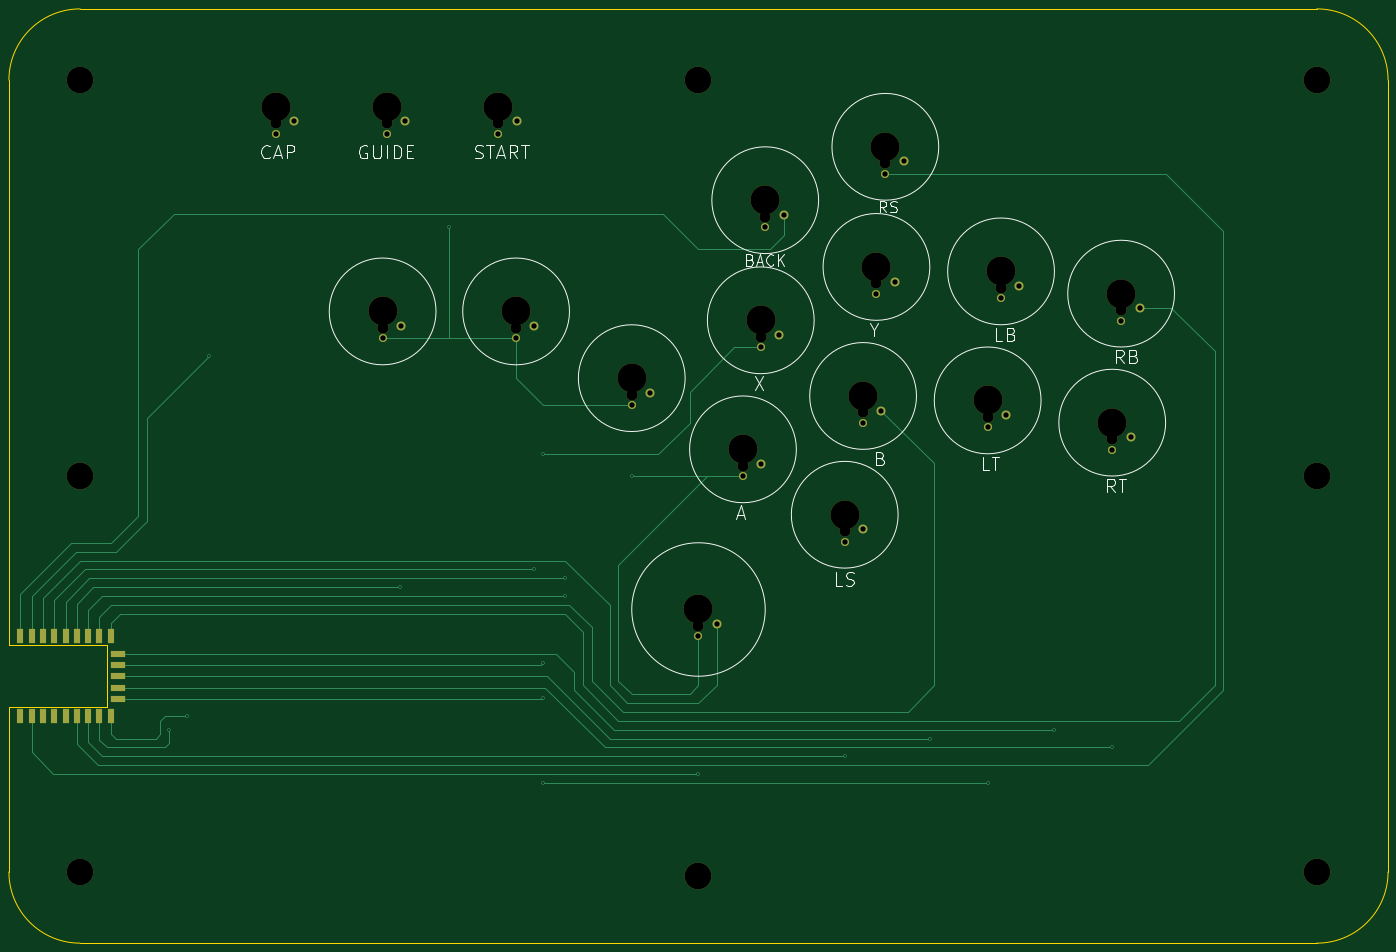
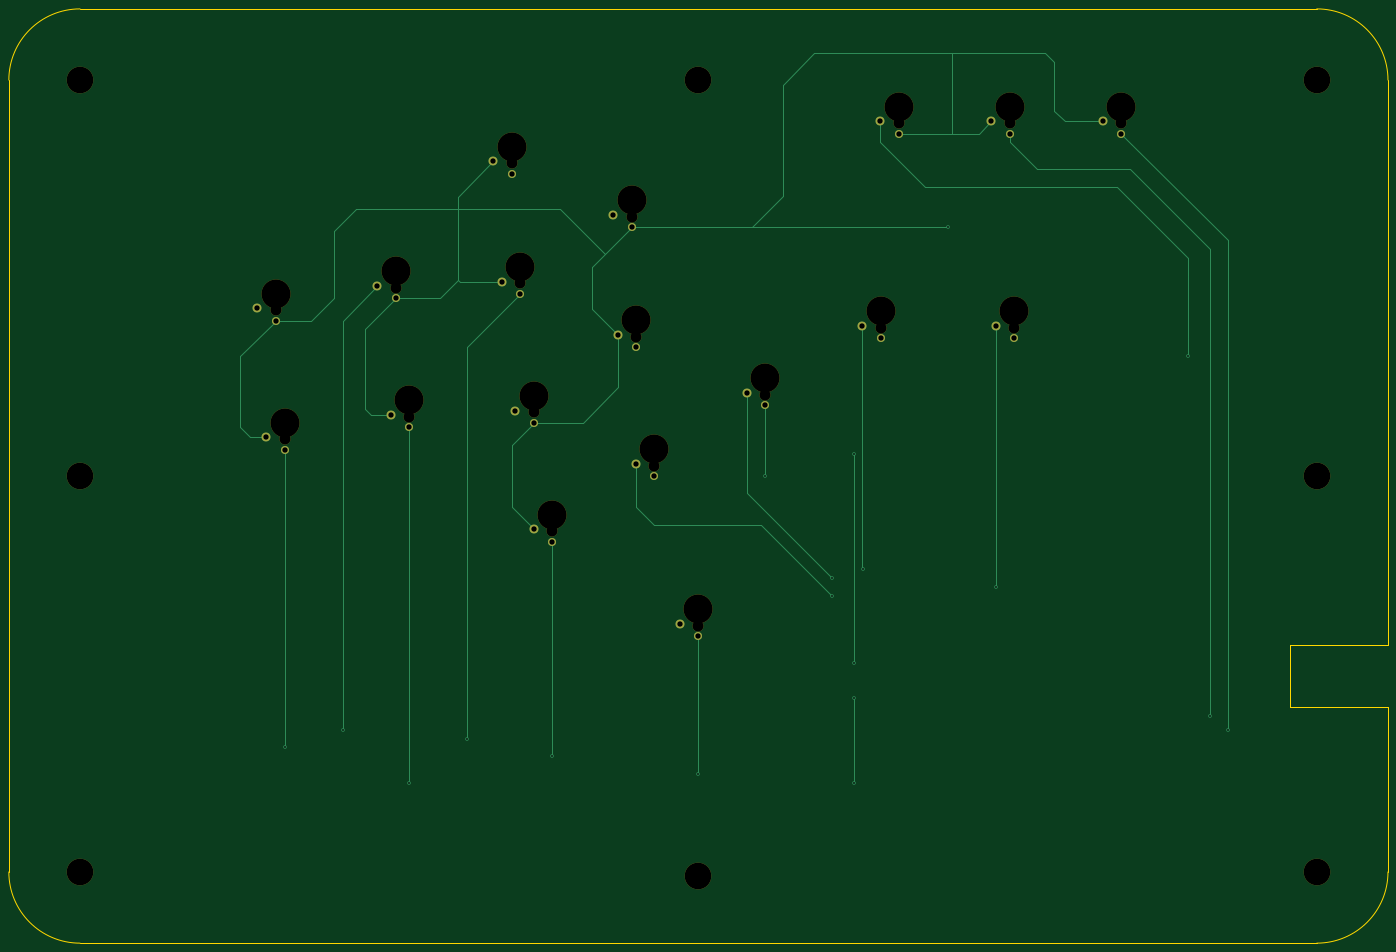
Circuit board: 11 layer files. Board 310.0 x 210.0 mm.
- bottom_copper: StickLess-B_Cu.gbr (8955 bytes)
- bottom_mask: StickLess-B_Mask.gbr (3463 bytes)
- paste: StickLess-B_Paste.gbr (452 bytes)
- bottom_silk: StickLess-B_Silkscreen.gbr (453 bytes)
- outline: StickLess-Edge_Cuts.gbr (1100 bytes)
- top_copper: StickLess-F_Cu.gbr (12585 bytes)
- top_mask: StickLess-F_Mask.gbr (4126 bytes)
- paste: StickLess-F_Paste.gbr (1110 bytes)
- top_silk: StickLess-F_Silkscreen.gbr (16311 bytes)
- drill: StickLess-NPTH.drl (1168 bytes)
- drill: StickLess-PTH.drl (1254 bytes)

=== bottom_copper: StickLess-B_Cu.gbr (8955 bytes, source omitted) ===
=== bottom_mask: StickLess-B_Mask.gbr ===
%TF.GenerationSoftware,KiCad,Pcbnew,7.0.7*%
%TF.CreationDate,2023-09-16T00:44:10+09:00*%
%TF.ProjectId,StickLess,53746963-6b4c-4657-9373-2e6b69636164,rev?*%
%TF.SameCoordinates,Original*%
%TF.FileFunction,Soldermask,Bot*%
%TF.FilePolarity,Negative*%
%FSLAX46Y46*%
G04 Gerber Fmt 4.6, Leading zero omitted, Abs format (unit mm)*
G04 Created by KiCad (PCBNEW 7.0.7) date 2023-09-16 00:44:10*
%MOMM*%
%LPD*%
G01*
G04 APERTURE LIST*
%ADD10C,6.000000*%
%ADD11C,6.550000*%
%ADD12C,2.500000*%
%ADD13C,1.800000*%
%ADD14C,2.000000*%
G04 APERTURE END LIST*
D10*
%TO.C,H3*%
X16000000Y-194000000D03*
%TD*%
%TO.C,H8*%
X294000000Y-194000000D03*
%TD*%
%TO.C,H4*%
X155000000Y-16000000D03*
%TD*%
%TO.C,H5*%
X155000000Y-195000000D03*
%TD*%
%TO.C,H7*%
X294000000Y-16000000D03*
%TD*%
D11*
%TO.C,B1(A)1*%
X165000000Y-99000000D03*
D12*
X165000000Y-102700000D03*
D13*
X165000000Y-105050000D03*
D14*
X169130000Y-102300000D03*
%TD*%
D11*
%TO.C,LEFT1*%
X84000000Y-68000000D03*
D12*
X84000000Y-71700000D03*
D13*
X84000000Y-74050000D03*
D14*
X88130000Y-71300000D03*
%TD*%
D10*
%TO.C,H2*%
X16000000Y-105000000D03*
%TD*%
D11*
%TO.C,RIGHT1*%
X140000000Y-83000000D03*
D12*
X140000000Y-86700000D03*
D13*
X140000000Y-89050000D03*
D14*
X144130000Y-86300000D03*
%TD*%
D11*
%TO.C,L1(L)1*%
X220000000Y-88000000D03*
D12*
X220000000Y-91700000D03*
D13*
X220000000Y-94050000D03*
D14*
X224130000Y-91300000D03*
%TD*%
D10*
%TO.C,H1*%
X16000000Y-16000000D03*
%TD*%
D11*
%TO.C,B2(B)1*%
X192000000Y-87000000D03*
D12*
X192000000Y-90700000D03*
D13*
X192000000Y-93050000D03*
D14*
X196130000Y-90300000D03*
%TD*%
D11*
%TO.C,S2(START)1*%
X110000000Y-22000000D03*
D12*
X110000000Y-25700000D03*
D13*
X110000000Y-28050000D03*
D14*
X114130000Y-25300000D03*
%TD*%
D10*
%TO.C,H6*%
X294000000Y-105000000D03*
%TD*%
D11*
%TO.C,L2(LB)1*%
X223010000Y-59000000D03*
D12*
X223010000Y-62700000D03*
D13*
X223010000Y-65050000D03*
D14*
X227140000Y-62300000D03*
%TD*%
D11*
%TO.C,DOWN1*%
X114000000Y-68000000D03*
D12*
X114000000Y-71700000D03*
D13*
X114000000Y-74050000D03*
D14*
X118130000Y-71300000D03*
%TD*%
D11*
%TO.C,S1(BACK)1*%
X170000000Y-43000000D03*
D12*
X170000000Y-46700000D03*
D13*
X170000000Y-49050000D03*
D14*
X174130000Y-46300000D03*
%TD*%
D11*
%TO.C,A2(CAPTURE)1*%
X60000000Y-22000000D03*
D12*
X60000000Y-25700000D03*
D13*
X60000000Y-28050000D03*
D14*
X64130000Y-25300000D03*
%TD*%
D11*
%TO.C,B4(Y)1*%
X195000000Y-58000000D03*
D12*
X195000000Y-61700000D03*
D13*
X195000000Y-64050000D03*
D14*
X199130000Y-61300000D03*
%TD*%
D11*
%TO.C,UP1*%
X155000000Y-135000000D03*
D12*
X155000000Y-138700000D03*
D13*
X155000000Y-141050000D03*
D14*
X159130000Y-138300000D03*
%TD*%
D11*
%TO.C,R3(RS)1*%
X197000000Y-31000000D03*
D12*
X197000000Y-34700000D03*
D13*
X197000000Y-37050000D03*
D14*
X201130000Y-34300000D03*
%TD*%
D11*
%TO.C,R1(R)1*%
X248000000Y-93000000D03*
D12*
X248000000Y-96700000D03*
D13*
X248000000Y-99050000D03*
D14*
X252130000Y-96300000D03*
%TD*%
D11*
%TO.C,A1(GUIDE)1*%
X85000000Y-22000000D03*
D12*
X85000000Y-25700000D03*
D13*
X85000000Y-28050000D03*
D14*
X89130000Y-25300000D03*
%TD*%
D11*
%TO.C,L3(LS)1*%
X187870000Y-113700000D03*
D12*
X187870000Y-117400000D03*
D13*
X187870000Y-119750000D03*
D14*
X192000000Y-117000000D03*
%TD*%
D11*
%TO.C,R2(RB)1*%
X250000000Y-64000000D03*
D12*
X250000000Y-67700000D03*
D13*
X250000000Y-70050000D03*
D14*
X254130000Y-67300000D03*
%TD*%
D11*
%TO.C,B3(X)1*%
X169000000Y-70000000D03*
D12*
X169000000Y-73700000D03*
D13*
X169000000Y-76050000D03*
D14*
X173130000Y-73300000D03*
%TD*%
M02*

=== paste: StickLess-B_Paste.gbr ===
%TF.GenerationSoftware,KiCad,Pcbnew,7.0.7*%
%TF.CreationDate,2023-09-16T00:44:09+09:00*%
%TF.ProjectId,StickLess,53746963-6b4c-4657-9373-2e6b69636164,rev?*%
%TF.SameCoordinates,Original*%
%TF.FileFunction,Paste,Bot*%
%TF.FilePolarity,Positive*%
%FSLAX46Y46*%
G04 Gerber Fmt 4.6, Leading zero omitted, Abs format (unit mm)*
G04 Created by KiCad (PCBNEW 7.0.7) date 2023-09-16 00:44:09*
%MOMM*%
%LPD*%
G01*
G04 APERTURE LIST*
G04 APERTURE END LIST*
M02*

=== bottom_silk: StickLess-B_Silkscreen.gbr ===
%TF.GenerationSoftware,KiCad,Pcbnew,7.0.7*%
%TF.CreationDate,2023-09-16T00:44:10+09:00*%
%TF.ProjectId,StickLess,53746963-6b4c-4657-9373-2e6b69636164,rev?*%
%TF.SameCoordinates,Original*%
%TF.FileFunction,Legend,Bot*%
%TF.FilePolarity,Positive*%
%FSLAX46Y46*%
G04 Gerber Fmt 4.6, Leading zero omitted, Abs format (unit mm)*
G04 Created by KiCad (PCBNEW 7.0.7) date 2023-09-16 00:44:10*
%MOMM*%
%LPD*%
G01*
G04 APERTURE LIST*
G04 APERTURE END LIST*
M02*

=== outline: StickLess-Edge_Cuts.gbr ===
%TF.GenerationSoftware,KiCad,Pcbnew,7.0.7*%
%TF.CreationDate,2023-09-16T00:44:10+09:00*%
%TF.ProjectId,StickLess,53746963-6b4c-4657-9373-2e6b69636164,rev?*%
%TF.SameCoordinates,Original*%
%TF.FileFunction,Profile,NP*%
%FSLAX46Y46*%
G04 Gerber Fmt 4.6, Leading zero omitted, Abs format (unit mm)*
G04 Created by KiCad (PCBNEW 7.0.7) date 2023-09-16 00:44:10*
%MOMM*%
%LPD*%
G01*
G04 APERTURE LIST*
%TA.AperFunction,Profile*%
%ADD10C,0.100000*%
%TD*%
G04 APERTURE END LIST*
D10*
X294000000Y-210000000D02*
X16000000Y-210000000D01*
X0Y-157000000D02*
X0Y-194000000D01*
X294000000Y-210000000D02*
G75*
G03*
X310000000Y-194000000I0J16000000D01*
G01*
X310000000Y-16000000D02*
X310000000Y-194000000D01*
X0Y-143000000D02*
X22000000Y-143000000D01*
X16000000Y0D02*
G75*
G03*
X0Y-16000000I2J-16000002D01*
G01*
X22000000Y-157000000D02*
X0Y-157000000D01*
X310000000Y-16000000D02*
G75*
G03*
X294000000Y0I-16000000J0D01*
G01*
X0Y-143000000D02*
X0Y-16000000D01*
X16000000Y0D02*
X294000000Y0D01*
X0Y-194000000D02*
G75*
G03*
X16000000Y-210000000I16000000J0D01*
G01*
X22000000Y-143000000D02*
X22000000Y-157000000D01*
M02*

=== top_copper: StickLess-F_Cu.gbr (12585 bytes, source omitted) ===
=== top_mask: StickLess-F_Mask.gbr ===
%TF.GenerationSoftware,KiCad,Pcbnew,7.0.7*%
%TF.CreationDate,2023-09-16T00:44:10+09:00*%
%TF.ProjectId,StickLess,53746963-6b4c-4657-9373-2e6b69636164,rev?*%
%TF.SameCoordinates,Original*%
%TF.FileFunction,Soldermask,Top*%
%TF.FilePolarity,Negative*%
%FSLAX46Y46*%
G04 Gerber Fmt 4.6, Leading zero omitted, Abs format (unit mm)*
G04 Created by KiCad (PCBNEW 7.0.7) date 2023-09-16 00:44:10*
%MOMM*%
%LPD*%
G01*
G04 APERTURE LIST*
%ADD10C,6.000000*%
%ADD11R,1.600000X3.200000*%
%ADD12R,3.200000X1.600000*%
%ADD13C,6.550000*%
%ADD14C,2.500000*%
%ADD15C,1.800000*%
%ADD16C,2.000000*%
G04 APERTURE END LIST*
D10*
%TO.C,H3*%
X16000000Y-194000000D03*
%TD*%
D11*
%TO.C,RZ1*%
X2565000Y-141000000D03*
X5105000Y-141000000D03*
X7645000Y-141000000D03*
X10185000Y-141000000D03*
X12725000Y-141000000D03*
X15265000Y-141000000D03*
X17805000Y-141000000D03*
X20345000Y-141000000D03*
X22885000Y-141000000D03*
D12*
X24475000Y-144920000D03*
X24475000Y-147460000D03*
X24475000Y-150000000D03*
X24475000Y-152540000D03*
X24475000Y-155080000D03*
D11*
X22885000Y-159000000D03*
X20345000Y-159000000D03*
X17805000Y-159000000D03*
X15265000Y-159000000D03*
X12725000Y-159000000D03*
X10185000Y-159000000D03*
X7645000Y-159000000D03*
X2565000Y-159000000D03*
X5105000Y-159000000D03*
%TD*%
D10*
%TO.C,H8*%
X294000000Y-194000000D03*
%TD*%
%TO.C,H4*%
X155000000Y-16000000D03*
%TD*%
%TO.C,H5*%
X155000000Y-195000000D03*
%TD*%
%TO.C,H7*%
X294000000Y-16000000D03*
%TD*%
D13*
%TO.C,B1(A)1*%
X165000000Y-99000000D03*
D14*
X165000000Y-102700000D03*
D15*
X165000000Y-105050000D03*
D16*
X169130000Y-102300000D03*
%TD*%
D13*
%TO.C,LEFT1*%
X84000000Y-68000000D03*
D14*
X84000000Y-71700000D03*
D15*
X84000000Y-74050000D03*
D16*
X88130000Y-71300000D03*
%TD*%
D10*
%TO.C,H2*%
X16000000Y-105000000D03*
%TD*%
D13*
%TO.C,RIGHT1*%
X140000000Y-83000000D03*
D14*
X140000000Y-86700000D03*
D15*
X140000000Y-89050000D03*
D16*
X144130000Y-86300000D03*
%TD*%
D13*
%TO.C,L1(L)1*%
X220000000Y-88000000D03*
D14*
X220000000Y-91700000D03*
D15*
X220000000Y-94050000D03*
D16*
X224130000Y-91300000D03*
%TD*%
D10*
%TO.C,H1*%
X16000000Y-16000000D03*
%TD*%
D13*
%TO.C,B2(B)1*%
X192000000Y-87000000D03*
D14*
X192000000Y-90700000D03*
D15*
X192000000Y-93050000D03*
D16*
X196130000Y-90300000D03*
%TD*%
D13*
%TO.C,S2(START)1*%
X110000000Y-22000000D03*
D14*
X110000000Y-25700000D03*
D15*
X110000000Y-28050000D03*
D16*
X114130000Y-25300000D03*
%TD*%
D10*
%TO.C,H6*%
X294000000Y-105000000D03*
%TD*%
D13*
%TO.C,L2(LB)1*%
X223010000Y-59000000D03*
D14*
X223010000Y-62700000D03*
D15*
X223010000Y-65050000D03*
D16*
X227140000Y-62300000D03*
%TD*%
D13*
%TO.C,DOWN1*%
X114000000Y-68000000D03*
D14*
X114000000Y-71700000D03*
D15*
X114000000Y-74050000D03*
D16*
X118130000Y-71300000D03*
%TD*%
D13*
%TO.C,S1(BACK)1*%
X170000000Y-43000000D03*
D14*
X170000000Y-46700000D03*
D15*
X170000000Y-49050000D03*
D16*
X174130000Y-46300000D03*
%TD*%
D13*
%TO.C,A2(CAPTURE)1*%
X60000000Y-22000000D03*
D14*
X60000000Y-25700000D03*
D15*
X60000000Y-28050000D03*
D16*
X64130000Y-25300000D03*
%TD*%
D13*
%TO.C,B4(Y)1*%
X195000000Y-58000000D03*
D14*
X195000000Y-61700000D03*
D15*
X195000000Y-64050000D03*
D16*
X199130000Y-61300000D03*
%TD*%
D13*
%TO.C,UP1*%
X155000000Y-135000000D03*
D14*
X155000000Y-138700000D03*
D15*
X155000000Y-141050000D03*
D16*
X159130000Y-138300000D03*
%TD*%
D13*
%TO.C,R3(RS)1*%
X197000000Y-31000000D03*
D14*
X197000000Y-34700000D03*
D15*
X197000000Y-37050000D03*
D16*
X201130000Y-34300000D03*
%TD*%
D13*
%TO.C,R1(R)1*%
X248000000Y-93000000D03*
D14*
X248000000Y-96700000D03*
D15*
X248000000Y-99050000D03*
D16*
X252130000Y-96300000D03*
%TD*%
D13*
%TO.C,A1(GUIDE)1*%
X85000000Y-22000000D03*
D14*
X85000000Y-25700000D03*
D15*
X85000000Y-28050000D03*
D16*
X89130000Y-25300000D03*
%TD*%
D13*
%TO.C,L3(LS)1*%
X187870000Y-113700000D03*
D14*
X187870000Y-117400000D03*
D15*
X187870000Y-119750000D03*
D16*
X192000000Y-117000000D03*
%TD*%
D13*
%TO.C,R2(RB)1*%
X250000000Y-64000000D03*
D14*
X250000000Y-67700000D03*
D15*
X250000000Y-70050000D03*
D16*
X254130000Y-67300000D03*
%TD*%
D13*
%TO.C,B3(X)1*%
X169000000Y-70000000D03*
D14*
X169000000Y-73700000D03*
D15*
X169000000Y-76050000D03*
D16*
X173130000Y-73300000D03*
%TD*%
M02*

=== paste: StickLess-F_Paste.gbr ===
%TF.GenerationSoftware,KiCad,Pcbnew,7.0.7*%
%TF.CreationDate,2023-09-16T00:44:09+09:00*%
%TF.ProjectId,StickLess,53746963-6b4c-4657-9373-2e6b69636164,rev?*%
%TF.SameCoordinates,Original*%
%TF.FileFunction,Paste,Top*%
%TF.FilePolarity,Positive*%
%FSLAX46Y46*%
G04 Gerber Fmt 4.6, Leading zero omitted, Abs format (unit mm)*
G04 Created by KiCad (PCBNEW 7.0.7) date 2023-09-16 00:44:09*
%MOMM*%
%LPD*%
G01*
G04 APERTURE LIST*
%ADD10R,1.600000X3.200000*%
%ADD11R,3.200000X1.600000*%
G04 APERTURE END LIST*
D10*
%TO.C,RZ1*%
X2565000Y-141000000D03*
X5105000Y-141000000D03*
X7645000Y-141000000D03*
X10185000Y-141000000D03*
X12725000Y-141000000D03*
X15265000Y-141000000D03*
X17805000Y-141000000D03*
X20345000Y-141000000D03*
X22885000Y-141000000D03*
D11*
X24475000Y-144920000D03*
X24475000Y-147460000D03*
X24475000Y-150000000D03*
X24475000Y-152540000D03*
X24475000Y-155080000D03*
D10*
X22885000Y-159000000D03*
X20345000Y-159000000D03*
X17805000Y-159000000D03*
X15265000Y-159000000D03*
X12725000Y-159000000D03*
X10185000Y-159000000D03*
X7645000Y-159000000D03*
X2565000Y-159000000D03*
X5105000Y-159000000D03*
%TD*%
M02*

=== top_silk: StickLess-F_Silkscreen.gbr (16311 bytes, source omitted) ===
=== drill: StickLess-NPTH.drl ===
M48
; DRILL file {KiCad 7.0.7} date Sat Sep 16 00:44:29 2023
; FORMAT={-:-/ absolute / inch / decimal}
; #@! TF.CreationDate,2023-09-16T00:44:29+09:00
; #@! TF.GenerationSoftware,Kicad,Pcbnew,7.0.7
; #@! TF.FileFunction,NonPlated,1,2,NPTH
FMAT,2
INCH
; #@! TA.AperFunction,NonPlated,NPTH,ComponentDrill
T1C0.0984
; #@! TA.AperFunction,NonPlated,NPTH,ComponentDrill
T2C0.2362
; #@! TA.AperFunction,NonPlated,NPTH,ComponentDrill
T3C0.2579
%
G90
G05
T1
X2.3622Y-1.0118
X3.3071Y-2.8228
X3.3465Y-1.0118
X4.3307Y-1.0118
X4.4882Y-2.8228
X5.5118Y-3.4134
X6.1024Y-5.4606
X6.4961Y-4.0433
X6.6535Y-2.9016
X6.6929Y-1.8386
X7.3965Y-4.622
X7.5591Y-3.5709
X7.6772Y-2.4291
X7.7559Y-1.3661
X8.6614Y-3.6102
X8.7799Y-2.4685
X9.7638Y-3.8071
X9.8425Y-2.6654
T2
X0.6299Y-0.6299
X0.6299Y-4.1339
X0.6299Y-7.6378
X6.1024Y-0.6299
X6.1024Y-7.6772
X11.5748Y-0.6299
X11.5748Y-4.1339
X11.5748Y-7.6378
T3
X2.3622Y-0.8661
X3.3071Y-2.6772
X3.3465Y-0.8661
X4.3307Y-0.8661
X4.4882Y-2.6772
X5.5118Y-3.2677
X6.1024Y-5.315
X6.4961Y-3.8976
X6.6535Y-2.7559
X6.6929Y-1.6929
X7.3965Y-4.4764
X7.5591Y-3.4252
X7.6772Y-2.2835
X7.7559Y-1.2205
X8.6614Y-3.4646
X8.7799Y-2.3228
X9.7638Y-3.6614
X9.8425Y-2.5197
T0
M30

=== drill: StickLess-PTH.drl ===
M48
; DRILL file {KiCad 7.0.7} date Sat Sep 16 00:44:29 2023
; FORMAT={-:-/ absolute / inch / decimal}
; #@! TF.CreationDate,2023-09-16T00:44:29+09:00
; #@! TF.GenerationSoftware,Kicad,Pcbnew,7.0.7
; #@! TF.FileFunction,Plated,1,2,PTH
FMAT,2
INCH
; #@! TA.AperFunction,Plated,PTH,ViaDrill
T1C0.0157
; #@! TA.AperFunction,Plated,PTH,ComponentDrill
T2C0.0472
%
G90
G05
T1
X1.4173Y-6.378
X1.5748Y-6.2598
X1.7717Y-3.0709
X3.4646Y-5.1181
X3.8976Y-1.9291
X4.6457Y-4.9606
X4.7244Y-3.937
X4.7244Y-5.7874
X4.7244Y-6.1024
X4.7244Y-6.8504
X4.9213Y-5.0394
X4.9213Y-5.1969
X5.5118Y-4.1339
X6.1024Y-6.7717
X7.4016Y-6.6142
X8.1496Y-6.4567
X8.6614Y-6.8504
X9.252Y-6.378
X9.7638Y-6.5354
T2
X2.3622Y-1.1043
X2.5248Y-0.9961
X3.3071Y-2.9154
X3.3465Y-1.1043
X3.4697Y-2.8071
X3.5091Y-0.9961
X4.3307Y-1.1043
X4.4882Y-2.9154
X4.4933Y-0.9961
X4.6508Y-2.8071
X5.5118Y-3.5059
X5.6744Y-3.3976
X6.1024Y-5.5531
X6.265Y-5.4449
X6.4961Y-4.1358
X6.6535Y-2.9941
X6.6587Y-4.0276
X6.6929Y-1.9311
X6.8161Y-2.8858
X6.8555Y-1.8228
X7.3965Y-4.7146
X7.5591Y-3.6634
X7.5591Y-4.6063
X7.6772Y-2.5217
X7.7217Y-3.5551
X7.7559Y-1.4587
X7.8398Y-2.4134
X7.9185Y-1.3504
X8.6614Y-3.7028
X8.7799Y-2.561
X8.824Y-3.5945
X8.9425Y-2.4528
X9.7638Y-3.8996
X9.8425Y-2.7579
X9.9264Y-3.7913
X10.0051Y-2.6496
T0
M30

